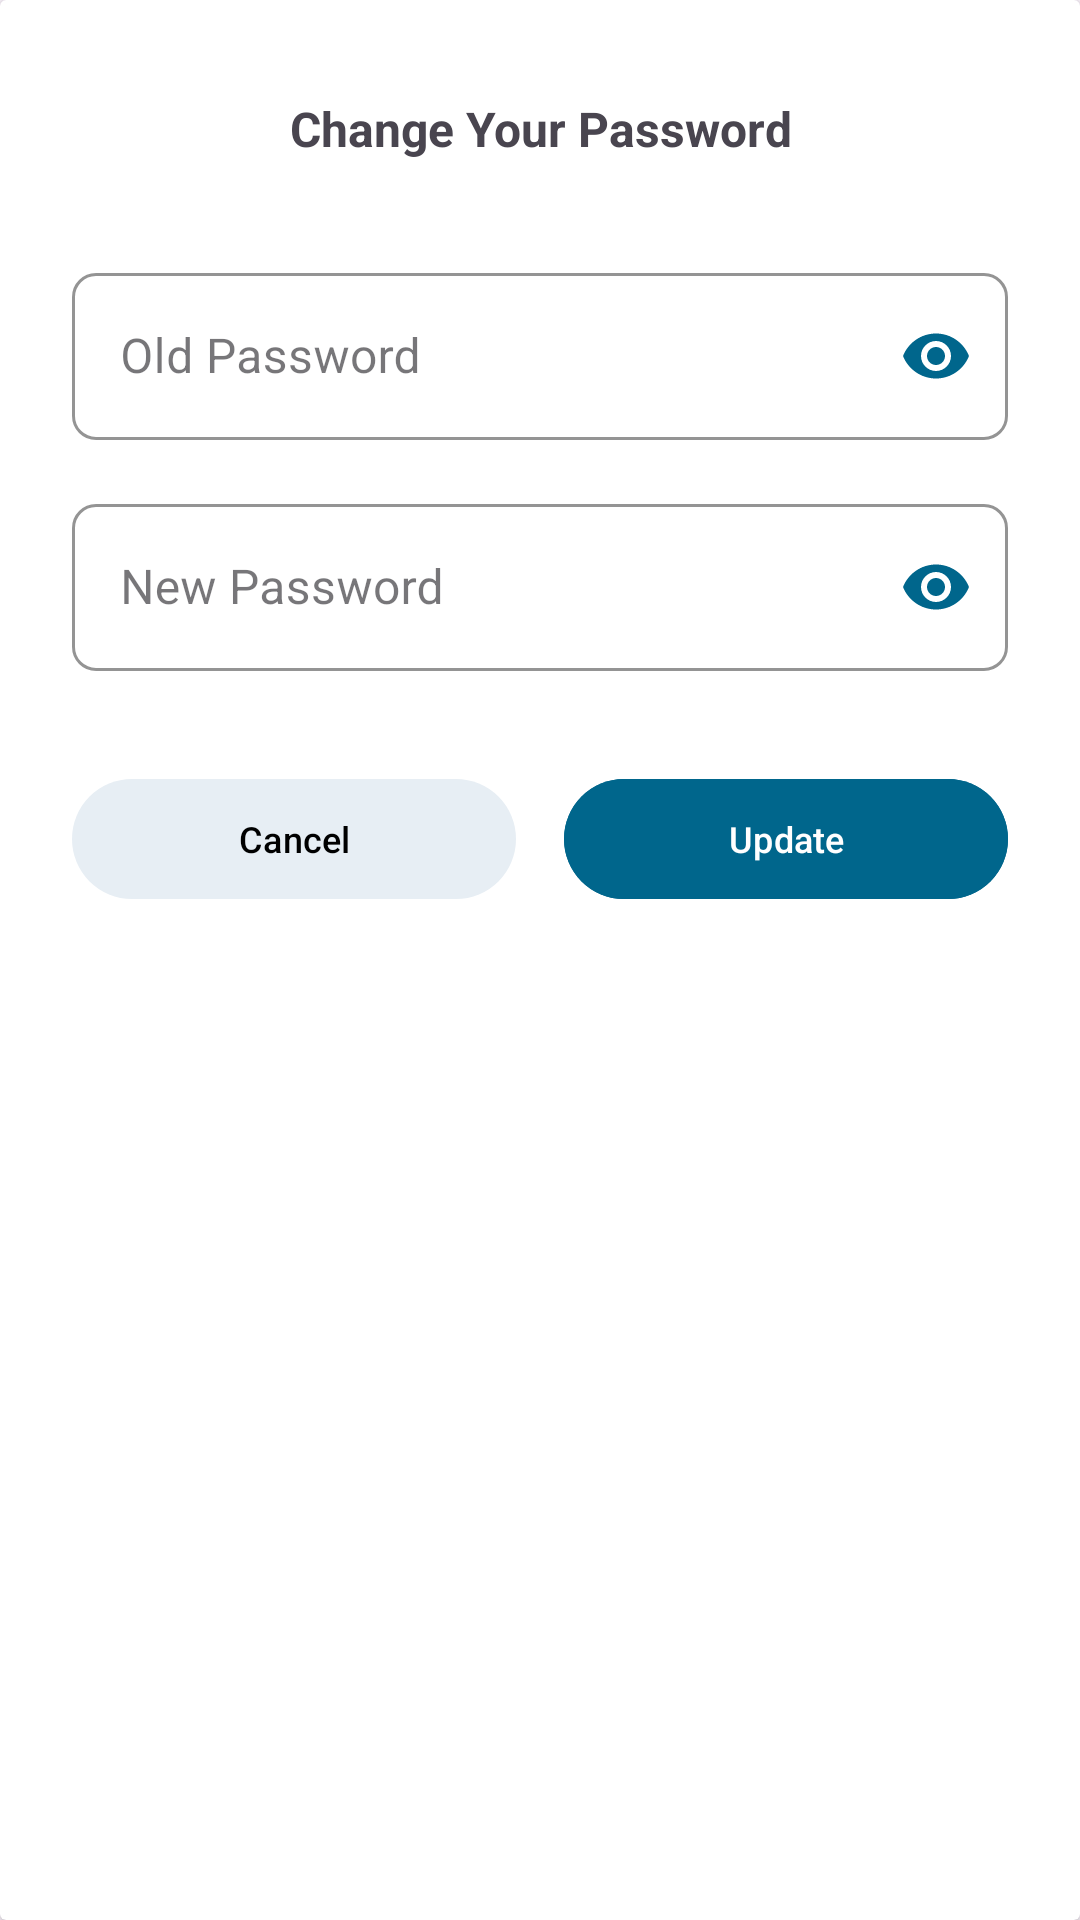

Produce the Android XML layout that renders to this screen, including the resource entries it uses.
<!-- AndroidManifest.xml: application theme Theme.SkyBoxx -->
<!-- res/layout/dialog_change_password.xml -->
<?xml version="1.0" encoding="utf-8"?>
<androidx.cardview.widget.CardView xmlns:android="http://schemas.android.com/apk/res/android"
    xmlns:app="http://schemas.android.com/apk/res-auto"
    android:layout_width="match_parent"
    android:layout_height="wrap_content">

    <androidx.constraintlayout.widget.ConstraintLayout
        android:layout_width="match_parent"
        android:layout_height="wrap_content"
        android:padding="16dp">

        <TextView
            android:id="@+id/text"
            android:layout_width="match_parent"
            android:layout_height="wrap_content"
            android:layout_margin="16dp"
            android:gravity="center"
            android:text="Change Your Password"
            style="@style/textbigbold"
            app:layout_constraintEnd_toEndOf="parent"
            app:layout_constraintStart_toStartOf="parent"
            app:layout_constraintTop_toTopOf="parent">

        </TextView>

        <com.google.android.material.textfield.TextInputLayout
            android:id="@+id/textinputlayerpassword"
            style="@style/Widget.MaterialComponents.TextInputLayout.OutlinedBox"
            android:layout_width="match_parent"
            android:layout_height="wrap_content"
            android:layout_marginStart="8dp"
            android:layout_marginTop="32dp"
            android:layout_marginEnd="8dp"
            android:hint="Old Password"
            app:boxCornerRadiusBottomEnd="8dp"
            app:boxCornerRadiusBottomStart="8dp"
            app:boxCornerRadiusTopEnd="8dp"
            app:boxCornerRadiusTopStart="8dp"
            app:boxStrokeColor="?attr/colorSecondary"
            app:boxStrokeErrorColor="@color/red"
            app:endIconMode="password_toggle"
            app:endIconTint="?attr/colorSecondary"
            app:hintTextColor="?attr/colorSecondary"
            app:layout_constraintEnd_toEndOf="parent"
            app:layout_constraintStart_toStartOf="parent"
            app:layout_constraintTop_toBottomOf="@+id/text"
            app:startIconDrawable="@drawable/baseline_punch_clock_24"
            app:startIconTint="?attr/colorSecondary">

            <com.google.android.material.textfield.TextInputEditText
                android:id="@+id/old_password"
                android:layout_width="match_parent"
                android:layout_height="wrap_content"
                android:inputType="textPassword"
                android:maxLength="24" />

        </com.google.android.material.textfield.TextInputLayout>

        <com.google.android.material.textfield.TextInputLayout
            android:id="@+id/textinputlayerrpassword"
            style="@style/Widget.MaterialComponents.TextInputLayout.OutlinedBox"
            android:layout_width="match_parent"
            android:layout_height="wrap_content"
            android:layout_marginStart="8dp"
            android:layout_marginTop="16dp"
            android:layout_marginEnd="8dp"
            android:hint="New Password"
            app:boxCornerRadiusBottomEnd="8dp"
            app:boxCornerRadiusBottomStart="8dp"
            app:boxCornerRadiusTopEnd="8dp"
            app:boxCornerRadiusTopStart="8dp"
            app:boxStrokeColor="?attr/colorSecondary"
            app:boxStrokeErrorColor="@color/red"
            app:endIconMode="password_toggle"
            app:endIconTint="?attr/colorSecondary"
            app:hintTextColor="?attr/colorSecondary"
            app:layout_constraintEnd_toEndOf="parent"
            app:layout_constraintStart_toStartOf="parent"
            app:layout_constraintTop_toBottomOf="@+id/textinputlayerpassword"
            app:startIconDrawable="@drawable/baseline_lock_24"
            app:startIconTint="?attr/colorSecondary">

            <com.google.android.material.textfield.TextInputEditText
                android:id="@+id/new_confirm_password"
                android:layout_width="match_parent"
                android:layout_height="wrap_content"
                android:inputType="textPassword"
                android:maxLength="24" />
        </com.google.android.material.textfield.TextInputLayout>

        <com.google.android.material.button.MaterialButton
            android:id="@+id/cancel"
            android:layout_width="0dp"
            android:layout_height="wrap_content"
            android:layout_marginHorizontal="8dp"
            android:layout_marginTop="32dp"
            android:text="Cancel"
            style="@style/buttonrev"
            app:layout_constraintBottom_toBottomOf="parent"
            app:layout_constraintEnd_toStartOf="@+id/update"
            app:layout_constraintStart_toStartOf="parent"
            app:layout_constraintTop_toBottomOf="@+id/textinputlayerrpassword"/>

        <com.google.android.material.button.MaterialButton
            android:id="@+id/update"
            android:layout_width="0dp"
            android:layout_height="wrap_content"
            android:layout_marginHorizontal="8dp"
            android:layout_marginTop="32dp"
            style="@style/button"
            android:text="Update"
            app:layout_constraintBottom_toBottomOf="parent"
            app:layout_constraintEnd_toEndOf="parent"
            app:layout_constraintStart_toEndOf="@+id/cancel"
            app:layout_constraintTop_toBottomOf="@+id/textinputlayerrpassword" />

        <ProgressBar
            android:id="@+id/progressBar"
            style="?android:attr/progressBarStyle"
            android:layout_width="24dp"
            android:layout_height="24dp"
            android:layout_marginStart="8dp"
            android:layout_marginTop="8dp"
            android:visibility="gone"
            app:layout_constraintStart_toStartOf="parent"
            app:layout_constraintTop_toTopOf="parent" />

    </androidx.constraintlayout.widget.ConstraintLayout>


</androidx.cardview.widget.CardView>
<!-- resources referenced by this layout -->
<resources>
  <color name="red">#F44336</color>
  <style name="button">
          <item name="android:textColor">@color/white</item>
          <item name="android:textSize">12sp</item>
          <item name="android:textStyle">normal</item>
          <item name="android:backgroundTint">@color/colorSecondary</item>
      </style>
  <style name="buttonrev">
          <item name="android:textColor">@color/black</item>
          <item name="android:textSize">12sp</item>
          <item name="android:textStyle">normal</item>
      </style>
  <style name="textbigbold">
  
          <item name="android:textSize">16sp</item>
          <item name="android:textStyle">bold</item>
      </style>
  <style name="Theme.SkyBoxx" parent="Base.Theme.SkyBoxx" />
  <color name="white">#FFFFFFFF</color>
  <color name="colorSecondary">#00668C</color>
  <color name="black">#FF000000</color>
  <style name="Base.Theme.SkyBoxx" parent="Theme.Material3.DayNight.NoActionBar">
          
          
  
          <item name="colorPrimary">@color/colorPrimary</item>
          <item name="colorPrimaryDark">@color/colorPrimaryDark</item>
          <item name="colorAccent">@color/colorAccent</item>
          <item name="colorSecondary">@color/colorSecondary</item>
  
          <item name="android:statusBarColor">@color/greylightlight</item>
          <item name="android:windowLightStatusBar" tools:ignore="NewApi">true</item>
      </style>
  <color name="colorPrimary">#E7EEf4</color>
  <color name="colorPrimaryDark">#E1EBF2</color>
  <color name="colorAccent">#D2E5F4</color>
  <color name="greylightlight">#F4F4F4</color>
</resources>
